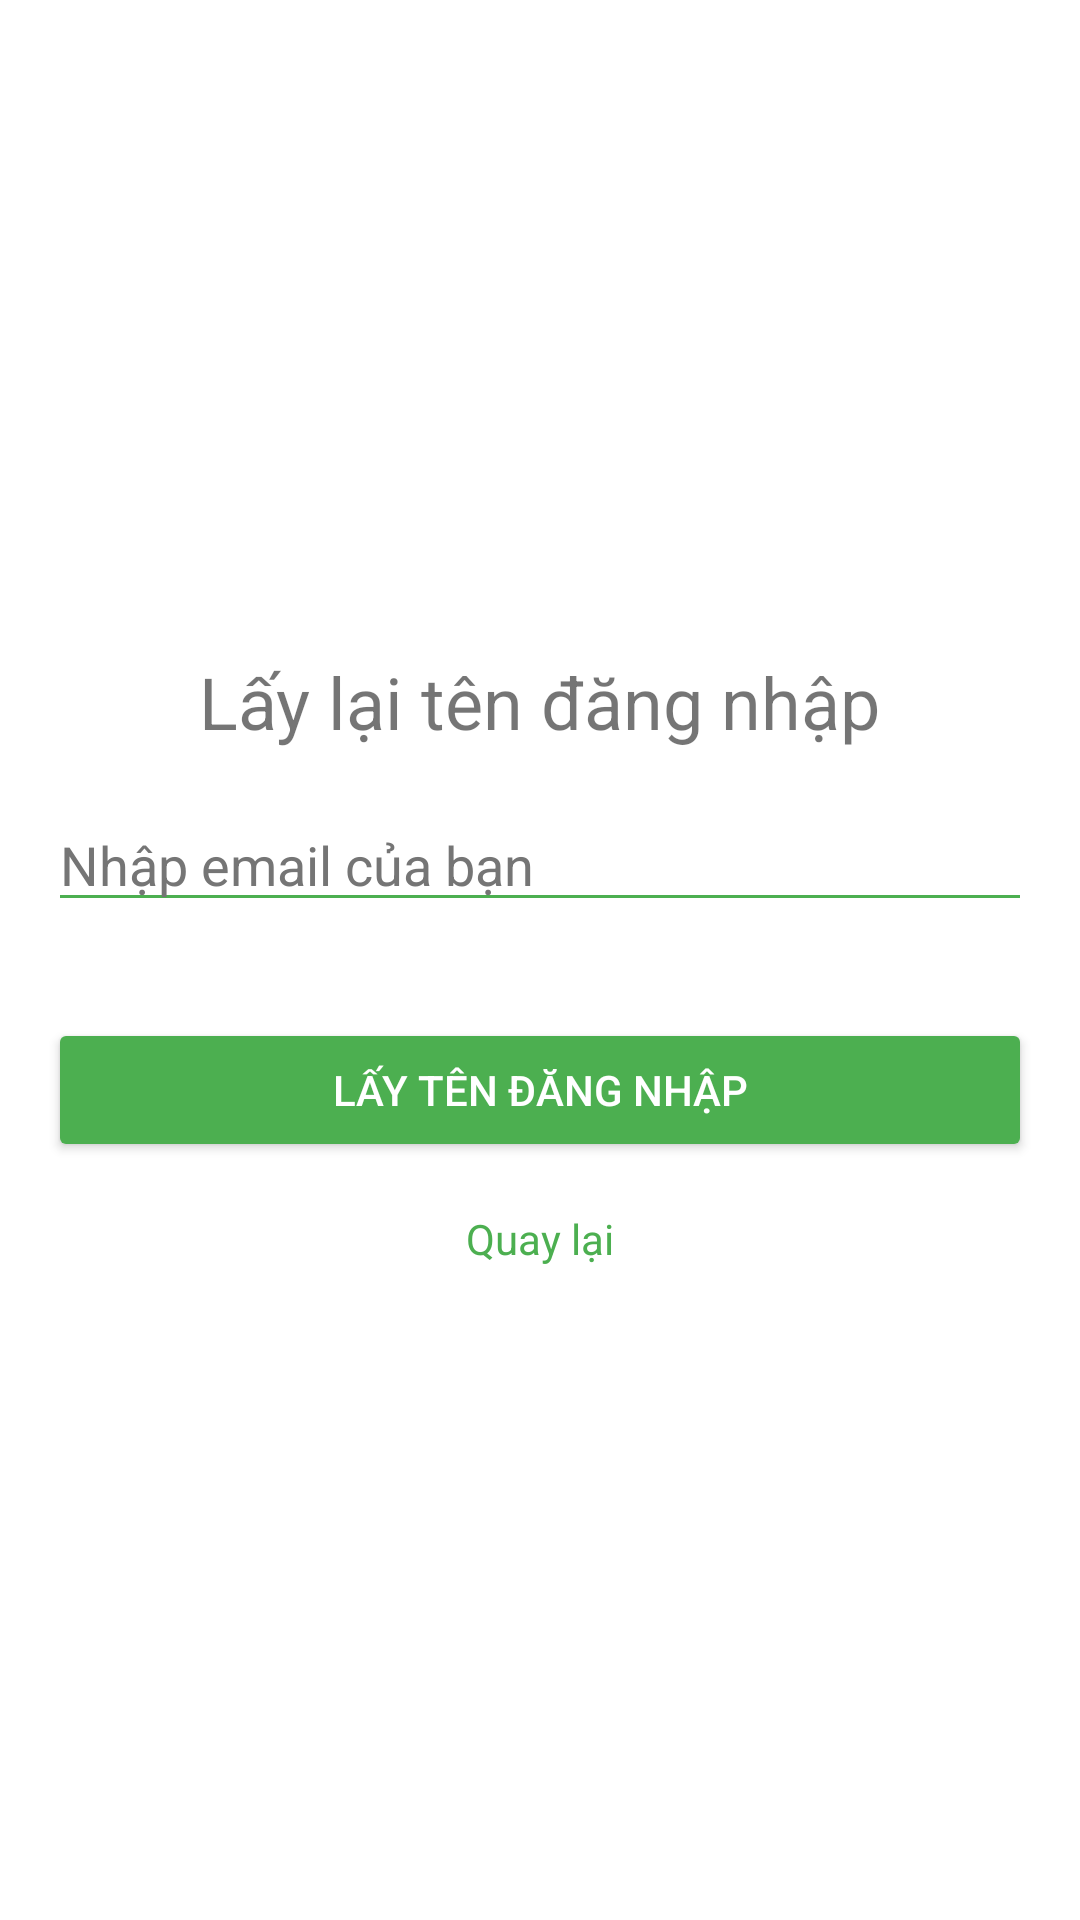

Here is an Android app screen rendered from its layout file. Give the layout XML and the strings, colors and styles it references.
<!-- AndroidManifest.xml: application theme Theme.Laptrinh_Mobile -->
<!-- res/layout/activity_retrieve_username.xml -->
<?xml version="1.0" encoding="utf-8"?>
<LinearLayout xmlns:android="http://schemas.android.com/apk/res/android"
    android:layout_width="match_parent"
    android:layout_height="match_parent"
    android:orientation="vertical"
    android:padding="16dp"
    android:gravity="center"
    android:background="@android:color/white">

    <TextView
        android:layout_width="wrap_content"
        android:layout_height="wrap_content"
        android:text="Lấy lại tên đăng nhập"
        android:textSize="24sp"
        android:textColor="@color/text_color_dark"
        android:layout_marginBottom="16dp"/>

    <EditText
        android:id="@+id/et_email"
        android:layout_width="match_parent"
        android:layout_height="wrap_content"
        android:hint="Nhập email của bạn"
        android:inputType="textEmailAddress"
        android:backgroundTint="@color/primary_green"
        android:textColor="@color/text_color_dark"
        android:textColorHint="#757575"
        android:layout_marginBottom="16dp"/>

    <Button
        android:id="@+id/btn_retrieve_username"
        android:layout_width="match_parent"
        android:layout_height="wrap_content"
        android:text="Lấy tên đăng nhập"
        android:backgroundTint="@color/primary_green"
        android:textColor="@color/text_color"
        android:layout_marginTop="16dp"/>

    <TextView
        android:id="@+id/tv_username_result"
        android:layout_width="wrap_content"
        android:layout_height="wrap_content"
        android:layout_marginTop="16dp"
        android:textSize="16sp"
        android:textColor="@android:color/black"
        android:visibility="gone"/>

    <TextView
        android:id="@+id/tv_back"
        android:layout_width="wrap_content"
        android:layout_height="wrap_content"
        android:text="Quay lại"
        android:textSize="14sp"
        android:textColor="@color/primary_green"
        android:layout_marginTop="16dp"
        android:clickable="true"
        android:focusable="true"/>

</LinearLayout>
<!-- resources referenced by this layout -->
<resources>
  <color name="primary_green">#4CAF50</color>
  <color name="text_color">#FFFFFF</color>
  <style name="Theme.Laptrinh_Mobile" parent="Theme.AppCompat.Light.NoActionBar">
          <item name="colorPrimary">@color/colorPrimary</item>
          <item name="colorPrimaryDark">@color/colorPrimaryDark</item>
          <item name="colorAccent">@color/colorAccent</item>
      </style>
  <color name="colorPrimary">#4CAF50</color>
  <color name="colorPrimaryDark">#388E3C</color>
  <color name="colorAccent">#81C784</color>
</resources>
